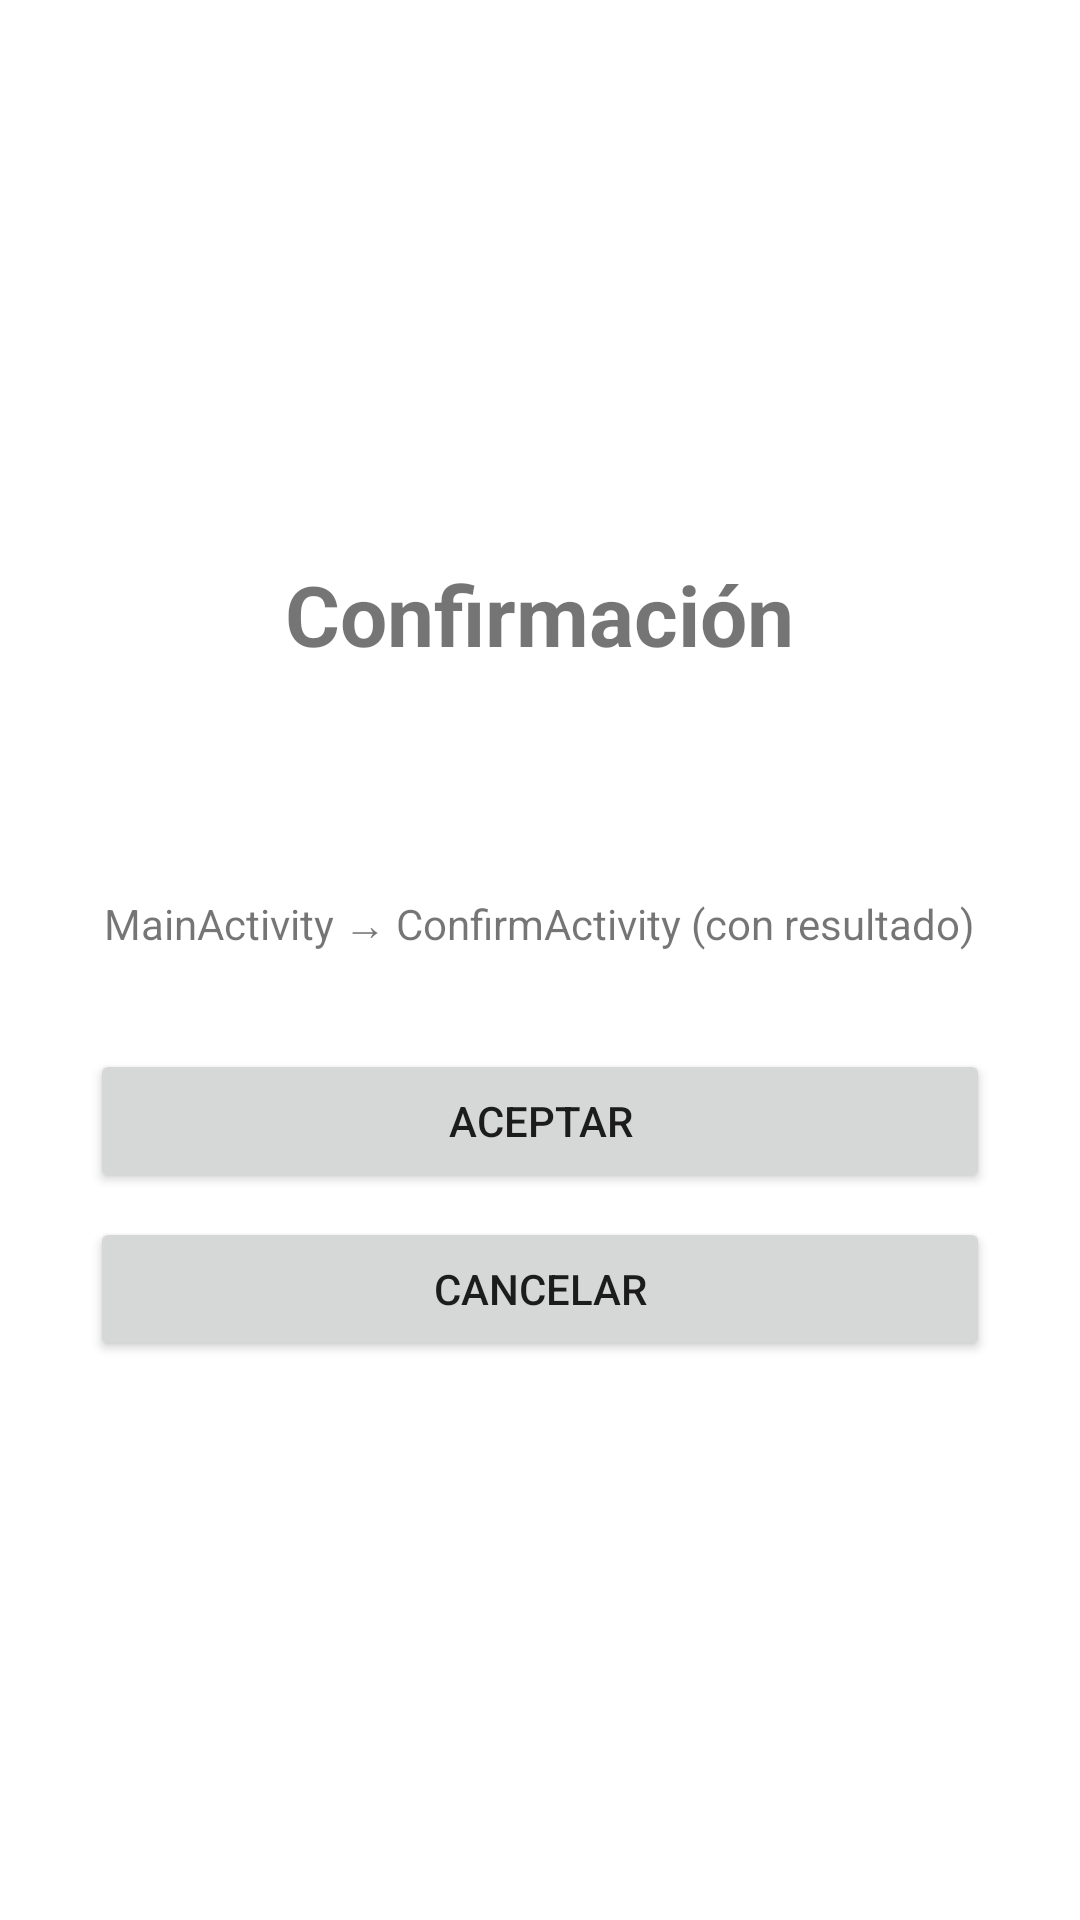

Here is an Android app screen rendered from its layout file. Give the layout XML and the strings, colors and styles it references.
<!-- AndroidManifest.xml: application theme Theme.Prototipo2 -->
<!-- res/layout/activity_confirm.xml -->
<?xml version="1.0" encoding="utf-8"?>
<LinearLayout
    xmlns:android="http://schemas.android.com/apk/res/android"
    android:layout_width="match_parent"
    android:layout_height="match_parent"
    android:orientation="vertical"
    android:gravity="center"
    android:padding="30dp">

    <TextView
        android:layout_width="wrap_content"
        android:layout_height="wrap_content"
        android:text="Confirmación"
        android:textSize="28sp"
        android:textStyle="bold"/>

    <TextView
        android:id="@+id/txtPregunta"
        android:layout_width="wrap_content"
        android:layout_height="wrap_content"
        android:textSize="20sp"
        android:textAlignment="center"
        android:layout_marginTop="24dp"/>

    <ProgressBar
        android:id="@+id/progreso"
        android:layout_width="wrap_content"
        android:layout_height="wrap_content"
        android:visibility="gone"
        android:layout_marginTop="16dp"/>

    <TextView
        android:layout_width="wrap_content"
        android:layout_height="wrap_content"
        android:text="MainActivity → ConfirmActivity (con resultado)"
        android:textSize="14sp"
        android:layout_marginTop="24dp"/>

    <Button
        android:id="@+id/btnAceptar"
        android:layout_width="match_parent"
        android:layout_height="wrap_content"
        android:text="ACEPTAR"
        android:layout_marginTop="32dp"/>

    <Button
        android:id="@+id/btnCancelar"
        android:layout_width="match_parent"
        android:layout_height="wrap_content"
        android:text="CANCELAR"
        android:layout_marginTop="8dp"/>

</LinearLayout>
<!-- resources referenced by this layout -->
<resources>
  <style name="Theme.Prototipo2" parent="Theme.MaterialComponents.DayNight.NoActionBar">
  
          
          <item name="colorPrimary">@color/purple_500</item>
          <item name="colorPrimaryVariant">@color/purple_700</item>
          <item name="colorOnPrimary">@color/white</item>
  
          
          <item name="colorSecondary">@color/teal_200</item>
          <item name="colorSecondaryVariant">@color/teal_700</item>
          <item name="colorOnSecondary">@color/black</item>
  
          
          <item name="android:statusBarColor">?attr/colorPrimaryVariant</item>
  
      </style>
  <!-- not gathered from this repository: default colours our renderer supplied (Android Studio template values) -->
  <color name="purple_500">#FF6200EE</color>
  <color name="purple_700">#FF3700B3</color>
  <color name="teal_200">#FF03DAC5</color>
  <color name="teal_700">#FF018786</color>
  <color name="black">#FF000000</color>
  <color name="white">#FFFFFFFF</color>
</resources>
